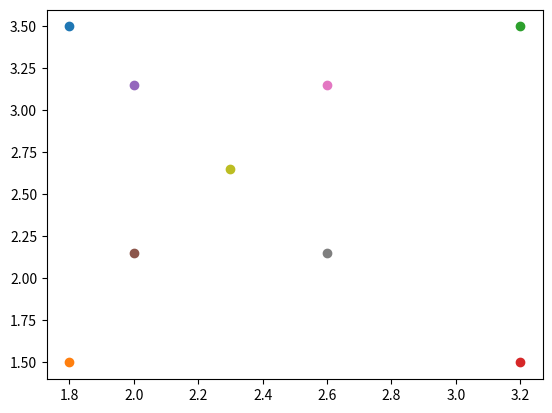

Generate this figure with matplotlib:
# -*- coding: utf-8 -*-
"""
Created on Mon Mar 18 12:08:40 2019

[redacted]
"""
import numpy as np
import matplotlib.pyplot as plt
def ComputeSubRegion(BP,Pos):
    Dist = []
    for i in range(len(BP)):
        Dist.append((BP[i][0] - Pos[0])**2+(BP[i][1]-Pos[1])**2)
    Indice = (np.argsort(Dist))
#    print(Indice[0:2][:])
    BelowBP = Indice[0:2][:]
    
    UpperBP = Indice[2:4][:]
#    print(UpperBP)
    SubBP = []
    for j in range(len(BelowBP)):
        NewX1 = Pos[0]
        NewY1 = (BP[BelowBP[j]][1] + Pos[1])/2
        SubBP.append([NewX1,NewY1])
    for k in range(len(UpperBP)):
        NewX2 = (BP[UpperBP[k]][0] + Pos[0])/2
        NewY2 = (BP[UpperBP[k]][1] + Pos[1])/2
        SubBP.append([NewX2,NewY2])
    Center = np.mean(SubBP,axis=0)    
    return SubBP,Center
        

BP = [[1.8,3.5],[1.8,1.5],[3.2,3.5],[3.2,1.5]]
print(BP)

Pos = [2.0,2.8]        

SubBP,SubCenter = ComputeSubRegion(BP,Pos)

for x1,y1 in BP:
    plt.scatter(x1,y1)

for x2,y2 in SubBP:
    plt.scatter(x2,y2)

#plt.scatter(Pos[0],Pos[1])
plt.scatter(SubCenter[0],SubCenter[1])